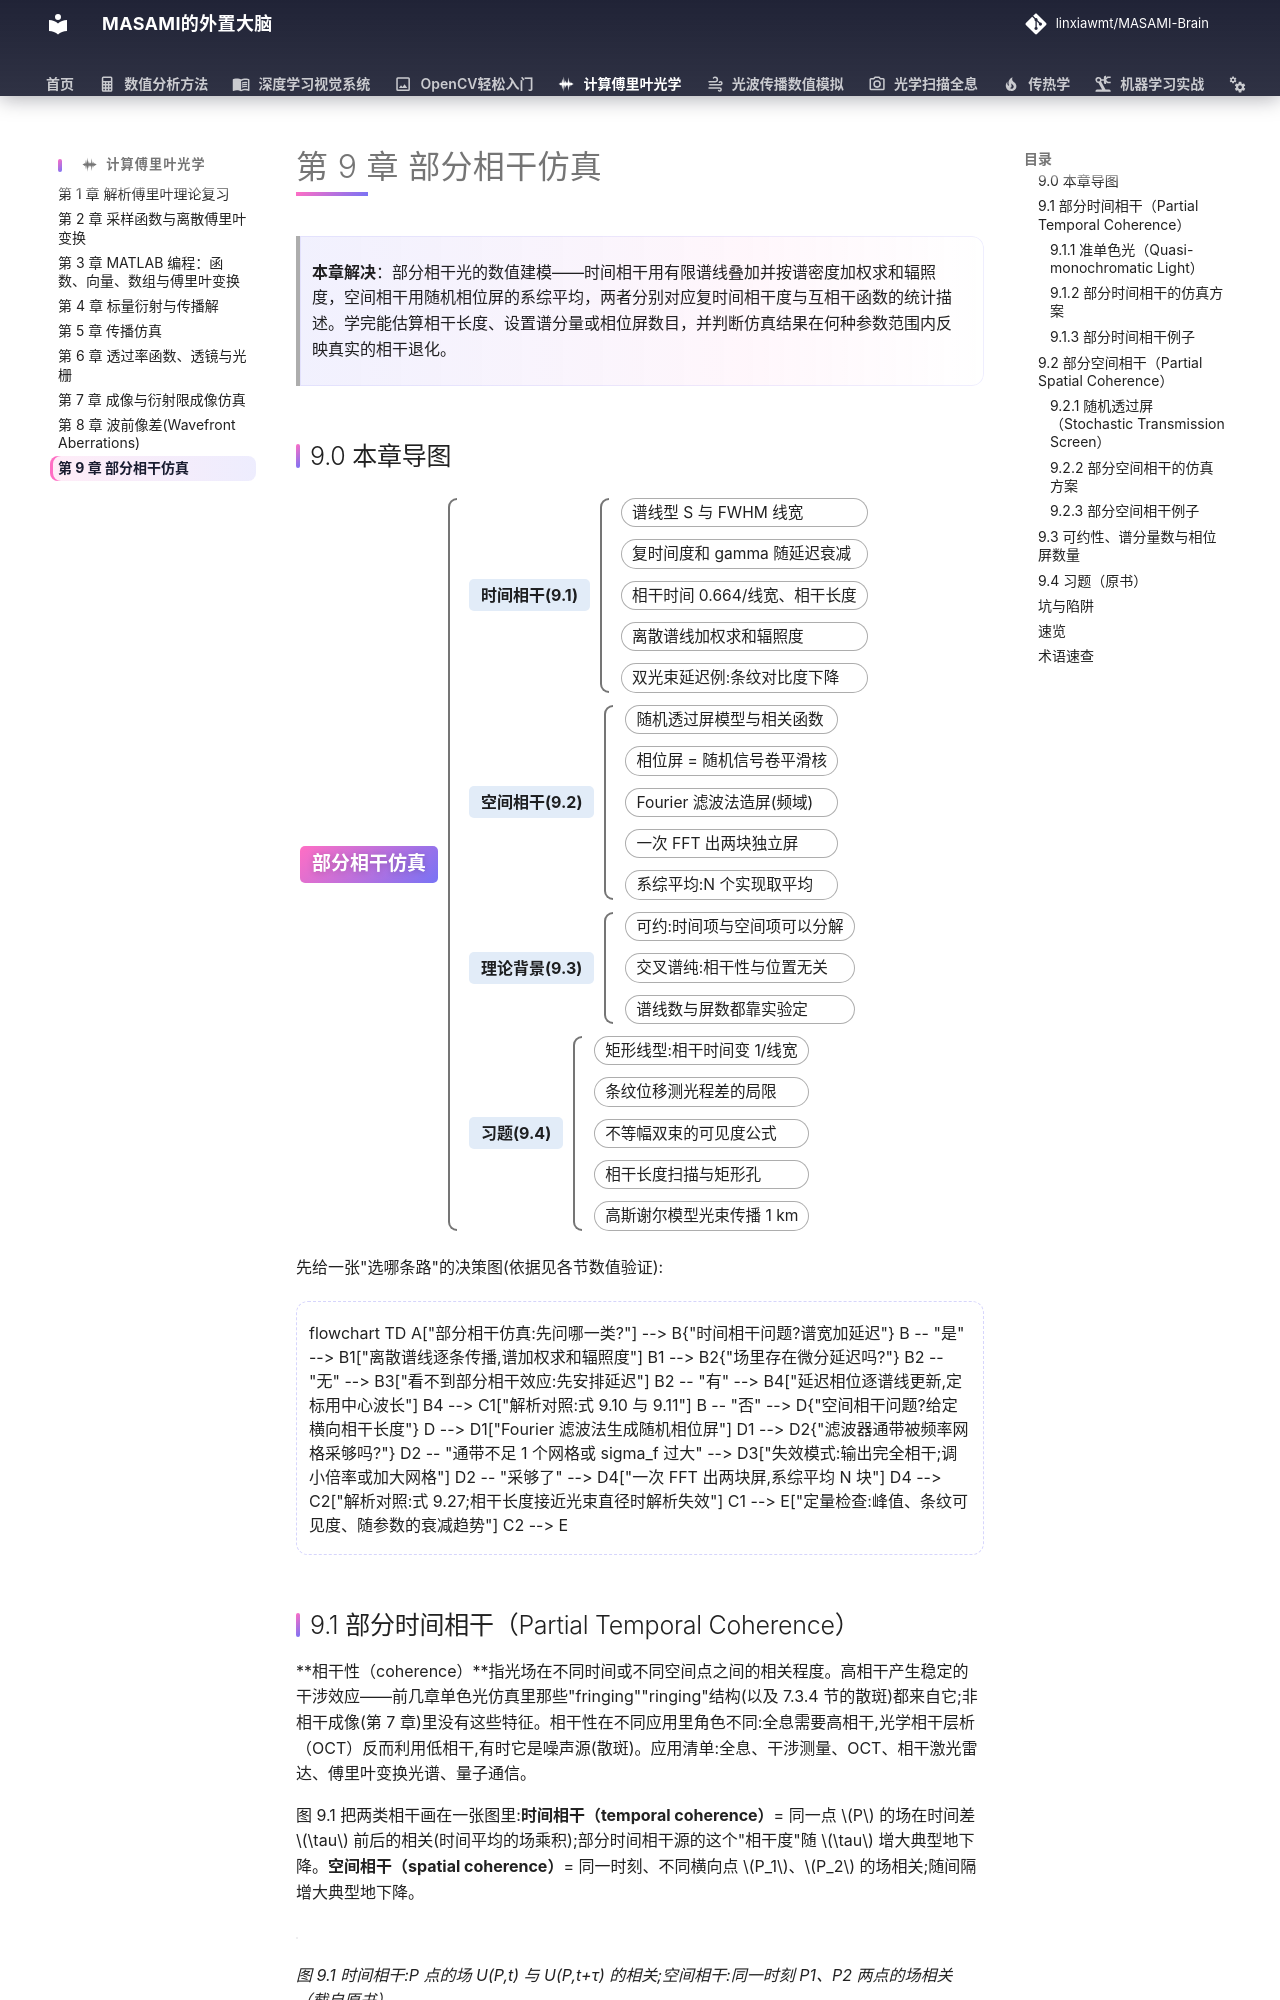

repository: linxiawmt/MASAMI-Brain · page: 光学/计算傅里叶光学/ch9/index.html · generator: mkdocs

# 第 9 章 部分相干仿真

> **本章解决**：部分相干光的数值建模——时间相干用有限谱线叠加并按谱密度加权求和辐照度，空间相干用随机相位屏的系综平均，两者分别对应复时间相干度与互相干函数的统计描述。学完能估算相干长度、设置谱分量或相位屏数目，并判断仿真结果在何种参数范围内反映真实的相干退化。

## 9.0 本章导图

<div class="brtree">
  <div class="brrow">
    <span class="brlabel root">部分相干仿真</span>
    <span class="brace"></span>
    <div class="brkids">
      <div class="brrow">
        <span class="brlabel">时间相干(9.1)</span>
        <span class="brace"></span>
        <div class="brkids">
          <span class="brleaf">谱线型 S 与 FWHM 线宽</span>
          <span class="brleaf">复时间度和 gamma 随延迟衰减</span>
          <span class="brleaf">相干时间 0.664/线宽、相干长度</span>
          <span class="brleaf">离散谱线加权求和辐照度</span>
          <span class="brleaf">双光束延迟例:条纹对比度下降</span>
        </div>
      </div>
      <div class="brrow">
        <span class="brlabel">空间相干(9.2)</span>
        <span class="brace"></span>
        <div class="brkids">
          <span class="brleaf">随机透过屏模型与相关函数</span>
          <span class="brleaf">相位屏 = 随机信号卷平滑核</span>
          <span class="brleaf">Fourier 滤波法造屏(频域)</span>
          <span class="brleaf">一次 FFT 出两块独立屏</span>
          <span class="brleaf">系综平均:N 个实现取平均</span>
        </div>
      </div>
      <div class="brrow">
        <span class="brlabel">理论背景(9.3)</span>
        <span class="brace"></span>
        <div class="brkids">
          <span class="brleaf">可约:时间项与空间项可以分解</span>
          <span class="brleaf">交叉谱纯:相干性与位置无关</span>
          <span class="brleaf">谱线数与屏数都靠实验定</span>
        </div>
      </div>
      <div class="brrow">
        <span class="brlabel">习题(9.4)</span>
        <span class="brace"></span>
        <div class="brkids">
          <span class="brleaf">矩形线型:相干时间变 1/线宽</span>
          <span class="brleaf">条纹位移测光程差的局限</span>
          <span class="brleaf">不等幅双束的可见度公式</span>
          <span class="brleaf">相干长度扫描与矩形孔</span>
          <span class="brleaf">高斯谢尔模型光束传播 1 km</span>
        </div>
      </div>
    </div>
  </div>
</div>

先给一张"选哪条路"的决策图(依据见各节数值验证):

```mermaid
flowchart TD
    A["部分相干仿真:先问哪一类?"] --> B{"时间相干问题?谱宽加延迟"}
    B -- "是" --> B1["离散谱线逐条传播,谱加权求和辐照度"]
    B1 --> B2{"场里存在微分延迟吗?"}
    B2 -- "无" --> B3["看不到部分相干效应:先安排延迟"]
    B2 -- "有" --> B4["延迟相位逐谱线更新,定标用中心波长"]
    B4 --> C1["解析对照:式 9.10 与 9.11"]
    B -- "否" --> D{"空间相干问题?给定横向相干长度"}
    D --> D1["Fourier 滤波法生成随机相位屏"]
    D1 --> D2{"滤波器通带被频率网格采够吗?"}
    D2 -- "通带不足 1 个网格或 sigma_f 过大" --> D3["失效模式:输出完全相干;调小倍率或加大网格"]
    D2 -- "采够了" --> D4["一次 FFT 出两块屏,系综平均 N 块"]
    D4 --> C2["解析对照:式 9.27;相干长度接近光束直径时解析失效"]
    C1 --> E["定量检查:峰值、条纹可见度、随参数的衰减趋势"]
    C2 --> E
```

## 9.1 部分时间相干（Partial Temporal Coherence）

**相干性（coherence）**指光场在不同时间或不同空间点之间的相关程度。高相干产生稳定的干涉效应——前几章单色光仿真里那些"fringing""ringing"结构(以及 7.3.4 节的散斑)都来自它;非相干成像(第 7 章)里没有这些特征。相干性在不同应用里角色不同:全息需要高相干,光学相干层析（OCT）反而利用低相干,有时它是噪声源(散斑)。应用清单:全息、干涉测量、OCT、相干激光雷达、傅里叶变换光谱、量子通信。

图 9.1 把两类相干画在一张图里:**时间相干（temporal coherence）**= 同一点 \(P\) 的场在时间差 \(\tau\) 前后的相关(时间平均的场乘积);部分时间相干源的这个"相干度"随 \(\tau\) 增大典型地下降。**空间相干（spatial coherence）**= 同一时刻、不同横向点 \(P_1\)、\(P_2\) 的场相关;随间隔增大典型地下降。

![](../images/fourier/fig-9-1.png)

*图 9.1 时间相干:P 点的场 U(P,t) 与 U(P,t+τ) 的相关;空间相干:同一时刻 P1、P2 两点的场相关（截自原书）*

光学相干理论本身是一个庞大的统计学科,本章只取与计算直接相关的少数结论(书给出一串参考书 1–5)。部分相干的传播有广义解析解(Goodman《Introduction to Fourier Optics》3.8 节),仿真路线也不止一种(书引 Rydberg 和 Bengtsson 的综述性 remarks)。本章的做法**不是**从解析解推出来的,而是一套实用策略:把部分相干光当成"互不相干的相干波的辐照度叠加"。时间相干与空间相干分开处理,但共同主题是——用已有的相干方法做一系列传播/成像仿真,再把各次的**辐照度**相加。
